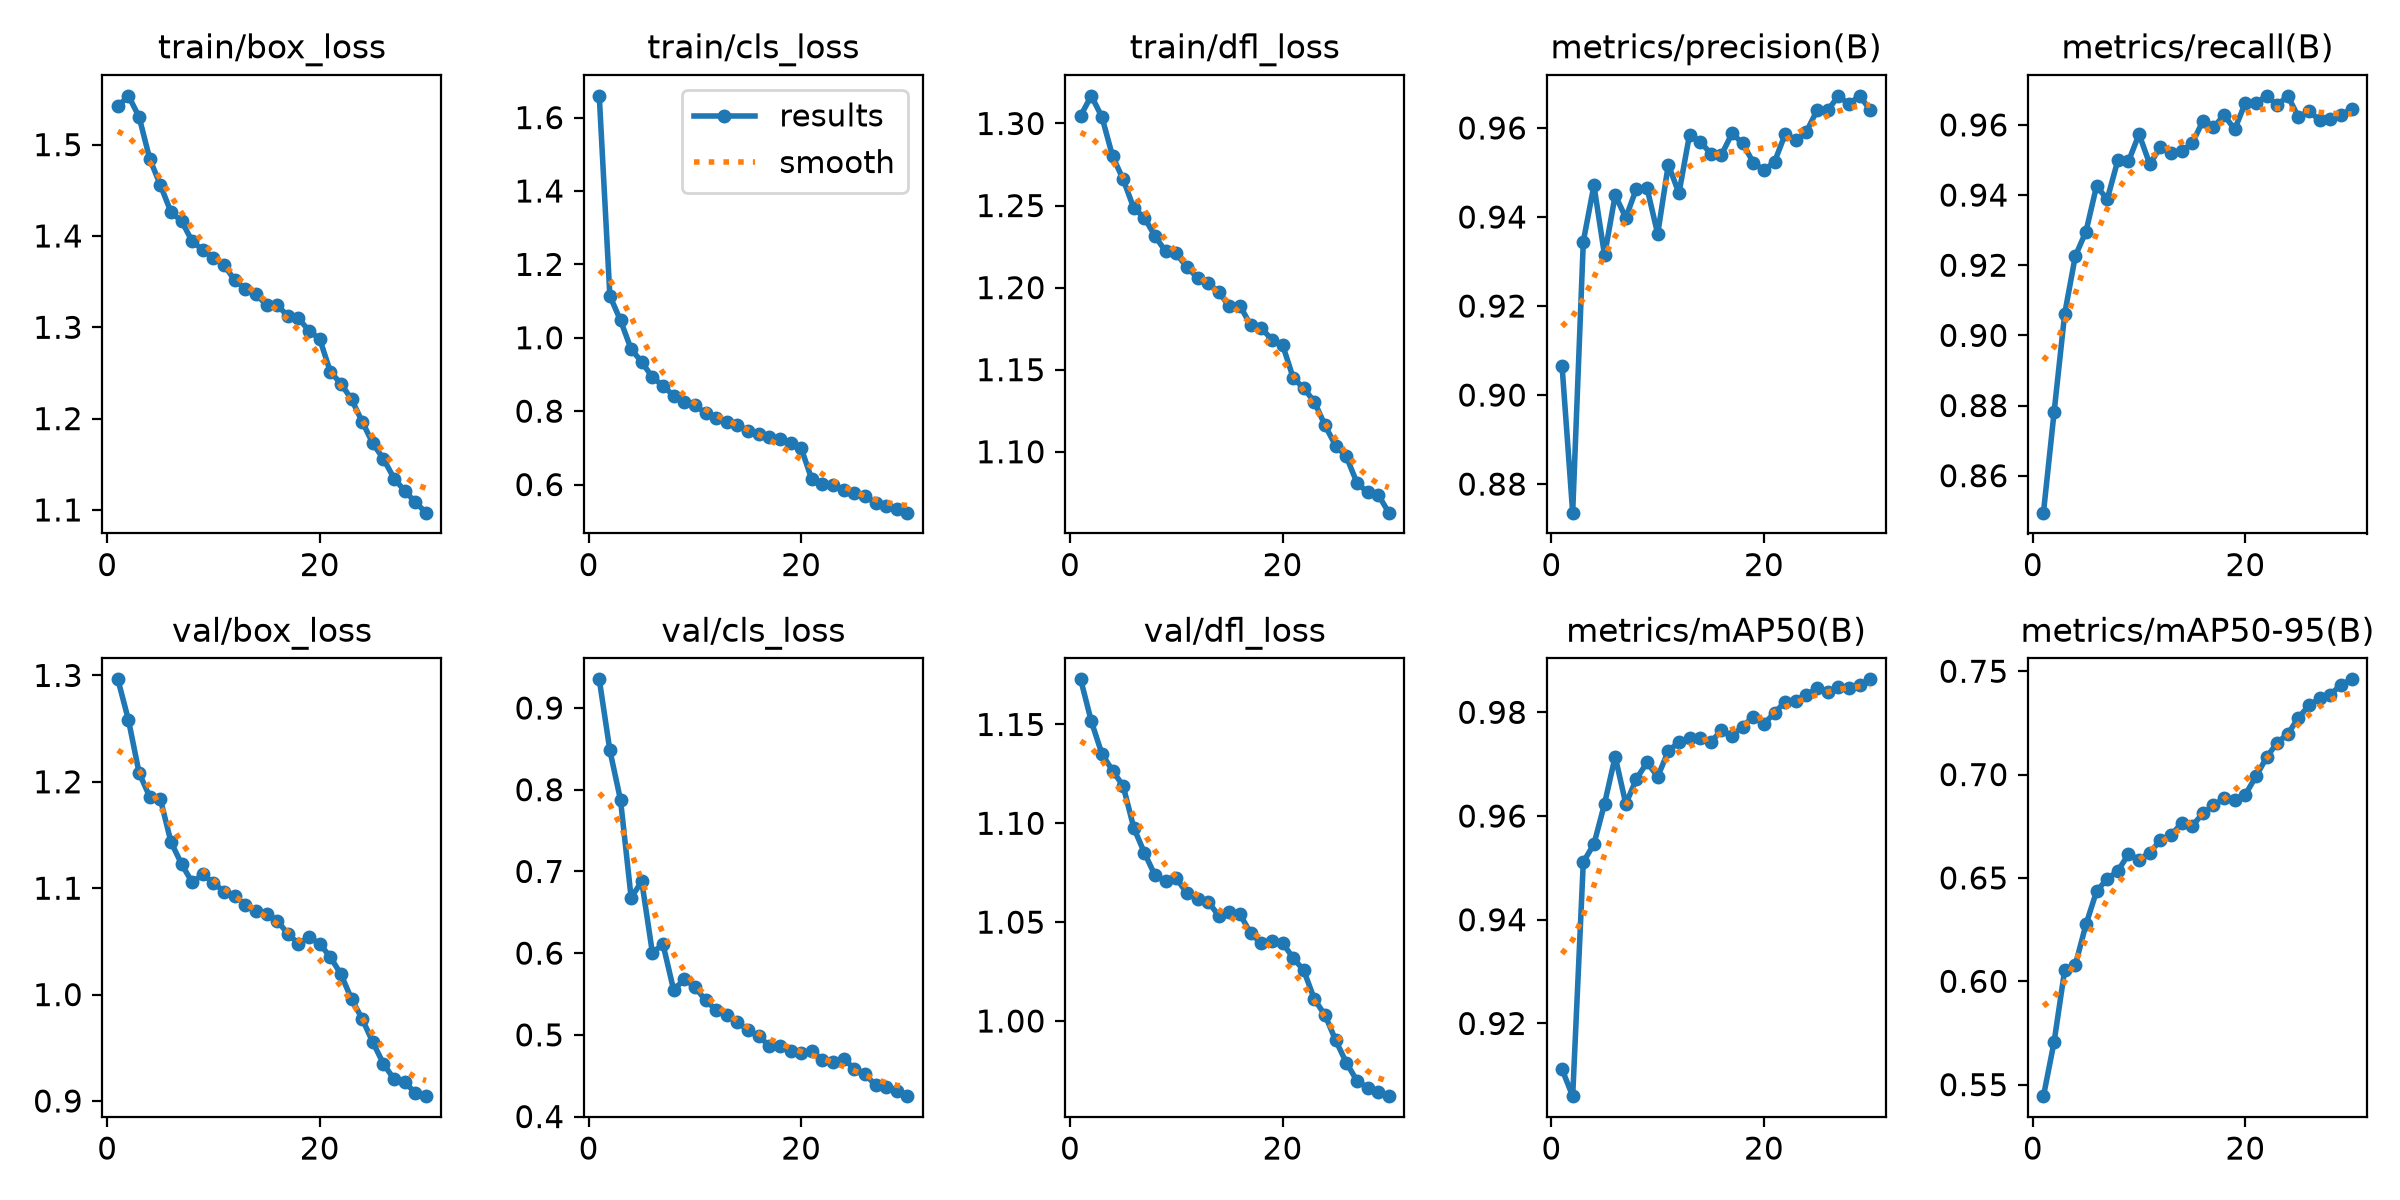

Source data for this figure (header and first rows):
epoch, time, train/box_loss, train/cls_loss, train/dfl_loss, metrics/precision(B), metrics/recall(B), metrics/mAP50(B), metrics/mAP50-95(B), val/box_loss, val/cls_loss, val/dfl_loss, lr/pg0, lr/pg1, lr/pg2
1, 194.1, 1.542, 1.659, 1.305, 0.9065, 0.8495, 0.9112, 0.5444, 1.296, 0.9351, 1.173, 0.0006664, 0.0006664, 0.0006664
2, 389.3, 1.553, 1.114, 1.317, 0.8736, 0.8781, 0.906, 0.5706, 1.258, 0.8481, 1.152, 0.001289, 0.001289, 0.001289
3, 590.9, 1.53, 1.047, 1.304, 0.9345, 0.9062, 0.9511, 0.6055, 1.208, 0.7876, 1.135, 0.001868, 0.001868, 0.001868
4, 786, 1.484, 0.9691, 1.28, 0.9471, 0.9226, 0.9546, 0.6079, 1.186, 0.668, 1.127, 0.001802, 0.001802, 0.001802
5, 987, 1.456, 0.934, 1.266, 0.9314, 0.9296, 0.9624, 0.6275, 1.184, 0.6877, 1.119, 0.001736, 0.001736, 0.001736
6, 1175, 1.426, 0.8925, 1.248, 0.9449, 0.9426, 0.9715, 0.6436, 1.143, 0.6006, 1.098, 0.00167, 0.00167, 0.00167
7, 1369, 1.416, 0.8691, 1.243, 0.9398, 0.9388, 0.9623, 0.6495, 1.123, 0.6108, 1.085, 0.001604, 0.001604, 0.001604
8, 1567, 1.394, 0.8421, 1.231, 0.9464, 0.9499, 0.9671, 0.6533, 1.105, 0.555, 1.074, 0.001538, 0.001538, 0.001538
9, 1769, 1.385, 0.8249, 1.222, 0.9465, 0.9496, 0.9704, 0.6615, 1.113, 0.5679, 1.071, 0.001472, 0.001472, 0.001472
10, 1963, 1.376, 0.8181, 1.221, 0.9362, 0.9574, 0.9676, 0.6588, 1.105, 0.5589, 1.072, 0.001406, 0.001406, 0.001406
11, 2152, 1.368, 0.7937, 1.212, 0.9518, 0.9488, 0.9725, 0.6622, 1.097, 0.5421, 1.065, 0.00134, 0.00134, 0.00134
12, 2340, 1.351, 0.7815, 1.206, 0.9453, 0.9536, 0.9742, 0.6682, 1.093, 0.5306, 1.062, 0.001274, 0.001274, 0.001274
13, 2531, 1.342, 0.7706, 1.203, 0.9585, 0.9521, 0.975, 0.6705, 1.084, 0.5238, 1.06, 0.001208, 0.001208, 0.001208
14, 2760, 1.336, 0.7621, 1.197, 0.9569, 0.9525, 0.975, 0.6765, 1.079, 0.5156, 1.053, 0.001142, 0.001142, 0.001142
15, 3021, 1.324, 0.7465, 1.189, 0.9542, 0.9548, 0.9743, 0.6752, 1.076, 0.5057, 1.055, 0.001076, 0.001076, 0.001076
16, 3277, 1.325, 0.7385, 1.189, 0.9539, 0.9611, 0.9765, 0.6812, 1.07, 0.4983, 1.054, 0.00101, 0.00101, 0.00101
17, 3549, 1.312, 0.7284, 1.177, 0.9588, 0.9593, 0.9754, 0.6852, 1.057, 0.4868, 1.044, 0.000944, 0.000944, 0.000944
18, 3809, 1.31, 0.7251, 1.175, 0.9565, 0.9628, 0.9773, 0.6885, 1.048, 0.4866, 1.039, 0.000878, 0.000878, 0.000878
19, 4113, 1.296, 0.713, 1.168, 0.9522, 0.9587, 0.9792, 0.6878, 1.054, 0.4799, 1.041, 0.000812, 0.000812, 0.000812
20, 4392, 1.287, 0.6995, 1.165, 0.9505, 0.9663, 0.9778, 0.6903, 1.048, 0.4773, 1.039, 0.000746, 0.000746, 0.000746
21, 4657, 1.251, 0.6143, 1.145, 0.9524, 0.9662, 0.9799, 0.6991, 1.035, 0.4802, 1.032, 0.00068, 0.00068, 0.00068
22, 4909, 1.238, 0.6023, 1.139, 0.9586, 0.9683, 0.982, 0.7083, 1.019, 0.4697, 1.026, 0.000614, 0.000614, 0.000614
23, 5154, 1.221, 0.5991, 1.13, 0.9573, 0.9657, 0.9821, 0.7155, 0.9957, 0.4664, 1.011, 0.000548, 0.000548, 0.000548
24, 5445, 1.197, 0.5848, 1.116, 0.9592, 0.9683, 0.9833, 0.7196, 0.9771, 0.4705, 1.003, 0.000482, 0.000482, 0.000482
25, 5728, 1.173, 0.5756, 1.104, 0.964, 0.9622, 0.9847, 0.7276, 0.9551, 0.4587, 0.9902, 0.000416, 0.000416, 0.000416
26, 5997, 1.156, 0.5684, 1.097, 0.9639, 0.9639, 0.9839, 0.7335, 0.9349, 0.452, 0.979, 0.00035, 0.00035, 0.00035
27, 6247, 1.134, 0.5504, 1.081, 0.9672, 0.9613, 0.9849, 0.7368, 0.9204, 0.4385, 0.9698, 0.000284, 0.000284, 0.000284
28, 6502, 1.121, 0.5423, 1.075, 0.9654, 0.9617, 0.9847, 0.7387, 0.9181, 0.4363, 0.9662, 0.000218, 0.000218, 0.000218
29, 6768, 1.108, 0.534, 1.074, 0.9672, 0.9628, 0.9852, 0.7434, 0.9073, 0.4311, 0.9639, 0.000152, 0.000152, 0.000152
30, 7029, 1.097, 0.5234, 1.063, 0.9641, 0.9645, 0.9864, 0.7461, 0.9045, 0.425, 0.962, 8.6e-05, 8.6e-05, 8.6e-05
